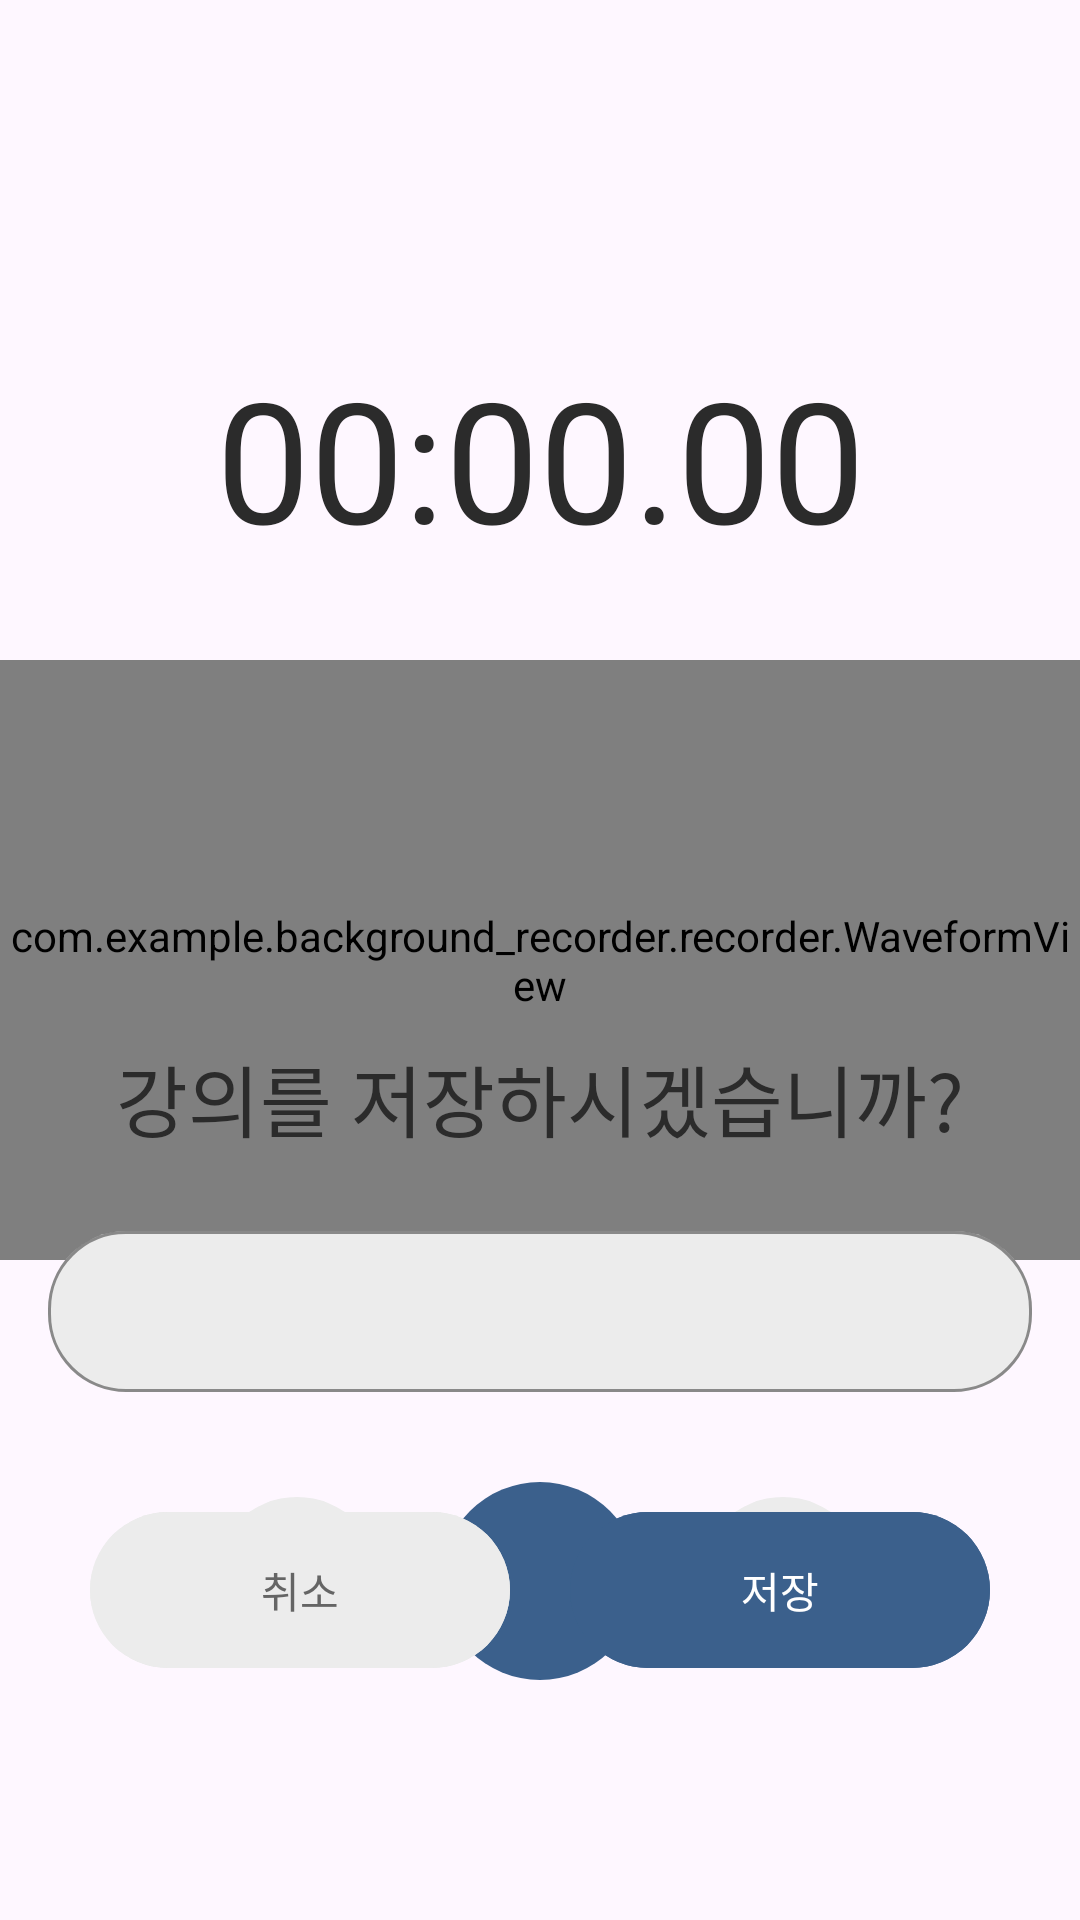

This screen was rendered from an Android layout file. Write that file and the resources it references.
<!-- AndroidManifest.xml: application theme Theme.Background_Recorder -->
<!-- res/layout/activity_recorder_main.xml -->
<?xml version="1.0" encoding="utf-8"?>
<androidx.coordinatorlayout.widget.CoordinatorLayout
    xmlns:android="http://schemas.android.com/apk/res/android"
    xmlns:app="http://schemas.android.com/apk/res-auto"
    xmlns:tools="http://schemas.android.com/tools"
    android:layout_width="match_parent"
    android:layout_height="match_parent"
    >

    <androidx.constraintlayout.widget.ConstraintLayout
        android:layout_width="match_parent"
        android:layout_height="match_parent">
        <TextView
            android:id="@+id/tvTimer"
            android:layout_width="wrap_content"
            android:layout_height="wrap_content"
            android:text="00:00.00"
            android:textSize="56sp"
            app:layout_constraintBottom_toTopOf="@id/waveformView"
            app:layout_constraintEnd_toEndOf="parent"
            app:layout_constraintStart_toStartOf="parent"
            android:layout_marginBottom="30dp" />

        <com.example.background_recorder.recorder.WaveformView
            android:id="@+id/waveformView"
            android:layout_width="match_parent"
            android:layout_height="600px"
            app:layout_constraintBottom_toBottomOf="parent"
            app:layout_constraintTop_toTopOf="parent"/>

        <LinearLayout
            android:layout_width="match_parent"
            android:layout_height="wrap_content"
            android:gravity="center"
            android:orientation="horizontal"
            android:layout_marginBottom="80dp"
            app:layout_constraintBottom_toBottomOf="parent"
            >

            <ImageButton
                android:id="@+id/btnDelete"
                android:layout_width="@dimen/btn_size"
                android:layout_height="@dimen/btn_size"
                android:background="@drawable/baseline_ripple"
                android:src="@drawable/baseline_clear_disabled_24" />
            <ImageButton
                android:id="@+id/btnRecord"
                android:layout_width="66dp"
                android:layout_height="66dp"
                android:layout_marginStart="20dp"
                android:layout_marginEnd="20dp"
                android:background="@drawable/baseline_record" />
            <ImageButton
                android:id="@+id/btnList"
                android:layout_width="@dimen/btn_size"
                android:layout_height="@dimen/btn_size"
                android:background="@drawable/baseline_ripple"
                android:src="@drawable/baseline_list_24" />

            <ImageButton
                android:id="@+id/btnDone"
                android:visibility="gone"
                android:layout_width="@dimen/btn_size"
                android:layout_height="@dimen/btn_size"
                android:background="@drawable/baseline_ripple"
                android:src="@drawable/baseline_done_24" />
        </LinearLayout>
    </androidx.constraintlayout.widget.ConstraintLayout>

    <View
        android:id="@+id/bottomSheetBG"
        android:visibility="gone"
        android:layout_width="match_parent"
        android:layout_height="match_parent"
        android:background="@color/opoqueBG"/>

    <include layout="@layout/bottom_sheet"/>
</androidx.coordinatorlayout.widget.CoordinatorLayout>
<!-- res/layout/bottom_sheet.xml (included above) -->
<?xml version="1.0" encoding="utf-8"?>
<LinearLayout xmlns:android="http://schemas.android.com/apk/res/android"
    xmlns:app="http://schemas.android.com/apk/res-auto"
    android:id="@+id/bottomSheet"
    android:layout_width="match_parent"
    android:layout_height="wrap_content"
    app:layout_behavior="@string/bottom_sheet_behavior"
    android:background="@drawable/background_round"
    android:orientation="vertical">
    <TextView
        android:layout_marginTop="20dp"
        android:layout_width="match_parent"
        android:layout_height="match_parent"
        android:text="강의를 저장하시겠습니까?"
        android:textSize="26sp"
        android:textAlignment="center"/>

    <com.google.android.material.textfield.TextInputLayout
        style="@style/TextLayoutStyle"
        android:layout_width="match_parent"
        android:layout_height="wrap_content">
        <com.google.android.material.textfield.TextInputEditText
            android:id="@+id/filenameInput"
            android:layout_width="match_parent"
            android:layout_height="wrap_content"
            android:layout_margin="16dp"
            android:padding="16dp" />
    </com.google.android.material.textfield.TextInputLayout>
    <LinearLayout
        android:layout_width="match_parent"
        android:layout_height="wrap_content"
        android:gravity="center"
        android:layout_marginBottom="80dp"
        >
        <com.google.android.material.button.MaterialButton
            android:id="@+id/btnCancel"
            android:layout_width="140dp"
            android:layout_height="60dp"
            android:text="취소"
            android:backgroundTint="@color/gray"
            android:textColor="@color/grayDark"
            app:cornerRadius="26dp"
            app:rippleColor="@color/grayDark"
            />
        <com.google.android.material.button.MaterialButton
            android:id="@+id/btnOk"
            android:layout_width="140dp"
            android:layout_height="60dp"
            android:text="저장"
            android:layout_marginStart="20dp"
            android:backgroundTint="@color/maincolor_seven"
            android:textColor="@color/white"
            app:cornerRadius="26dp"
            app:rippleColor="@color/grayDark"
            />
    </LinearLayout>
</LinearLayout>
<!-- resources referenced by this layout -->
<resources>
  <color name="gray">#ECECEC</color>
  <color name="grayDark">#656565</color>
  <color name="maincolor_seven">#3B608C</color>
  <color name="opoqueBG">#61000000</color>
  <color name="white">#FFFFFFFF</color>
  <dimen name="btn_size">56dp</dimen>
  <!-- drawable baseline_clear_disabled_24 (drawable) -->
  <vector android:height="24dp" android:tint="@color/grayDarkDisabled"
      android:viewportHeight="24" android:viewportWidth="24"
      android:width="24dp" xmlns:android="http://schemas.android.com/apk/res/android">
      <path android:fillColor="@android:color/white" android:pathData="M19,6.41L17.59,5 12,10.59 6.41,5 5,6.41 10.59,12 5,17.59 6.41,19 12,13.41 17.59,19 19,17.59 13.41,12z"/>
  </vector>
  <!-- drawable baseline_done_24 (drawable) -->
  <vector android:height="24dp" android:tint="@color/grayDark"
      android:viewportHeight="24" android:viewportWidth="24"
      android:width="24dp" xmlns:android="http://schemas.android.com/apk/res/android">
      <path android:fillColor="@android:color/white" android:pathData="M9,16.2L4.8,12l-1.4,1.4L9,19 21,7l-1.4,-1.4L9,16.2z"/>
  </vector>
  <!-- drawable baseline_list_24 (drawable) -->
  <vector android:autoMirrored="true" android:height="32dp"
      android:tint="@color/grayDark" android:viewportHeight="24"
      android:viewportWidth="24" android:width="32dp" xmlns:android="http://schemas.android.com/apk/res/android">
      <path android:fillColor="@android:color/white" android:pathData="M3,13h2v-2L3,11v2zM3,17h2v-2L3,15v2zM3,9h2L5,7L3,7v2zM7,13h14v-2L7,11v2zM7,17h14v-2L7,15v2zM7,7v2h14L21,7L7,7z"/>
  </vector>
  <!-- drawable baseline_record (drawable) -->
  <?xml version="1.0" encoding="utf-8"?>
  <ripple xmlns:android="http://schemas.android.com/apk/res/android"
      android:color="?rippleColor"
      >
      <item>
          <shape android:shape="oval">
              <solid android:color="@color/maincolor_seven"/>
          </shape>
  
      </item>
  </ripple>
  <!-- drawable baseline_ripple (drawable) -->
  <?xml version="1.0" encoding="utf-8"?>
  <ripple xmlns:android="http://schemas.android.com/apk/res/android"
      android:color="?rippleColor"
      >
      <item>
          <shape android:shape="oval">
              <solid android:color="@color/gray"/>
          </shape>
  
      </item>
  </ripple>
  <style name="TextLayoutStyle" parent="Widget.MaterialComponents.TextInputLayout.OutlinedBox">
          <item name="android:layout_marginTop">20dp</item>
          <item name="android:layout_marginBottom">20dp</item>
          <item name="boxBackgroundColor">@color/gray</item>
          <item name="boxStrokeColor">@color/strokeColor</item>
          <item name="boxCornerRadiusBottomStart">26dp</item>
          <item name="boxCornerRadiusBottomEnd">26dp</item>
          <item name="boxCornerRadiusTopStart">26dp</item>
          <item name="boxCornerRadiusTopEnd">26dp</item>
      </style>
  <style name="Theme.Background_Recorder" parent="Base.Theme.Background_Recorder" />
  <color name="grayDarkDisabled">#8F8F8F</color>
  <color name="strokeColor">#1E88E5</color>
  <color name="black">#FF000000</color>
  <color name="statusColor">#EDEDED</color>
  <style name="MyTimePickerTheme" parent="android:Widget.Material.Light.TimePicker">
          <item name="android:timePickerMode">clock</item>
      </style>
  <color name="colorText">#2B2B2B</color>
</resources>
